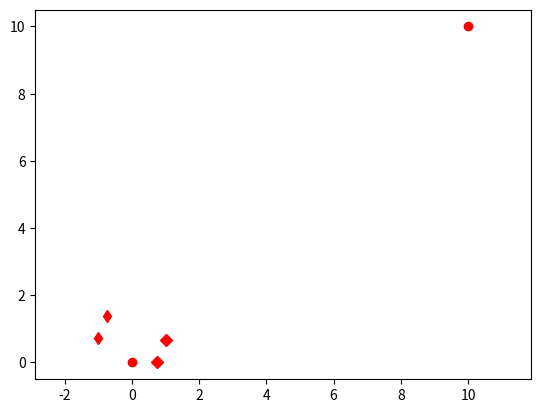

This figure's Python source: (Note: this script raises an exception after producing the figure.)
import math
import numpy as np
from random import *
import matplotlib.pyplot as plt

def dotproduct(v1, v2):
    return sum((a*b) for a, b in zip(v1, v2))

def length(v):
    return math.sqrt(dotproduct(v, v))


def trouve_angle(v1, v2):
    return math.acos(dotproduct(v1, v2) / (length(v1) * length(v2)))

class Angle_calcule: 
   

    def __init__(self,x0,y0,x1,y1,angle_base_degret,range_radar) :

        self.x0=x0
        self.y0=y0

        self.x1=x1
        self.y1=y1

        self.x2=0
        self.y2=0

        self.x3=0
        self.y3=0
        
        self.angle_base_degret=angle_base_degret
        self.angle_base=angle_base_degret*math.pi/180
        self.range_radar=range_radar

        self.angle_final_degretx=0
        self.angle_final_degrety=0
        self.angle_finalx=0
        self.angle_finaly=0

    def determineration_ps(self):



        
        self.y2=self.y0+((self.range_radar/2)*math.cos(self.angle_base))
        #print("ps : X= " + str(self.x2)+",Y= "+str(self.y2))

    def calcul_angle(self) :
        add=10000000
        origine = [0,add]
        v1_2=np.array([abs(self.x1)-abs(self.x2),abs(self.y1)-abs(self.y2)])
        
        v2_y=np.array([self.x2-origine[0],self.y2-origine[1]]) 


        
        self.angle_finaly=trouve_angle(v1_2, v2_y)
       
        self.angle_final_degretx=self.angle_finalx*180/math.pi
        self.angle_final_degrety=self.angle_finaly*180/math.pi
        #print("angle finale x = "+str( self.angle_final_degretx))
        #print("angle finale y = "+str( self.angle_final_degrety))



    def point_de_passsage(self) :
        print("angle appliqué "+str(self.angle_finaly*180/math.pi))
        self.x3=self.x2+((self.range_radar/2)*math.sin(self.angle_finaly))
        self.y3=self.y2+((self.range_radar/2)*math.cos(self.angle_finaly))

        self.x4=self.x2+((-self.range_radar/2)*math.sin(self.angle_finaly))
        self.y4=self.y2+((-self.range_radar/2)*math.cos(self.angle_finaly))


        v2_x=np.array([self.x1-self.x2,self.y1-self.y2]) 
        v3_x=np.array([self.x4-self.x3,self.y4-self.y3]) 
        angle_entre=trouve_angle(v2_x,v3_x)
        print("base "+str(angle_entre*180/math.pi))

        if angle_entre*180/math.pi> 1 :
            print("in1")   
            plt.plot(self.x3,self.y3,'Dr')  
            plt.plot(self.x4,self.y4,'dr')
            
            self.angle_final_degrety=abs(self.angle_final_degrety-180)
            self.angle_finaly=self.angle_final_degrety*math.pi/180

            self.x3=self.x2+((self.range_radar/2)*math.sin(self.angle_finaly))
            self.y3=self.y2+((self.range_radar/2)*math.cos(self.angle_finaly))

            self.x4=self.x2+((-self.range_radar/2)*math.sin(self.angle_finaly))
            self.y4=self.y2+((-self.range_radar/2)*math.cos(self.angle_finaly))

            v2_x=np.array([self.x1-self.x2,self.y1-self.y2]) 
            v3_x=np.array([self.x4-self.x3,self.y4-self.y3]) 
            angle_entre=trouve_angle(v2_x,v3_x)
            print("correction "+str(angle_entre*180/math.pi))

        

    def dessin(self) :
        
        # plt.plot(self.x0,self.y0,'ob')
        plt.plot(self.x1,self.y1,'or')
        # plt.plot(self.x2,self.y2,'xk')
        # plt.plot(self.x3,self.y3,'Dg')  
        # plt.plot(self.x4,self.y4,'dg')

        plt.axis("equal")
        plt.gcf().canvas.mpl_connect(
            'key_release_event',
            lambda event: [exit(0) if event.key == 'escape' else None])
        plt.show()

    def calcule_ps(self):
        self.determineration_ps()
        self.calcul_angle()
        self.point_de_passsage()
        self.dessin()
        return self.x3,self.y3,self.x4,self.y4


point1= Angle_calcule(0, 0,   0,   0, 45, 2)
point2= Angle_calcule(0, 0,  10,  10, 45, 2)
point3= Angle_calcule(0, 0,  10,  1, 45, 2)
point4= Angle_calcule(0, 0,  10, -10, 45, 2)
point5= Angle_calcule(0, 0,   0, -10, 45, 2)    
point6= Angle_calcule(0, 0, -10, -10, 45, 2)
point7= Angle_calcule(0, 0, -10,   0, 45, 2)
point8= Angle_calcule(0, 0, -10,  10, 45, 2)


point1.calcule_ps()
point2.calcule_ps()
point3.calcule_ps()
point4.calcule_ps()
point5.calcule_ps()
point6.calcule_ps()
point7.calcule_ps()
point8.calcule_ps()
